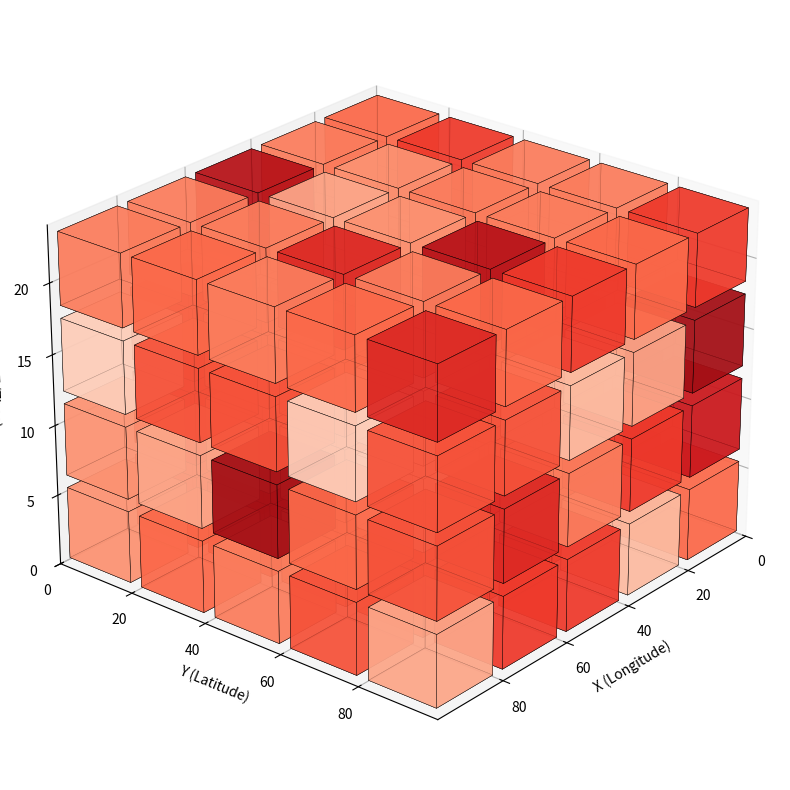

Recreate this plot in Python.
from typing import Optional, Tuple

import matplotlib.pyplot as plt
import numpy as np
from mpl_toolkits.mplot3d.art3d import Poly3DCollection


def draw_cube(ax, x0, y0, z0, dx, dy, dz, color, alpha=0.75):
    """Desenha um cubo 3D com faces e bordas."""
    v = np.array(
        [
            [x0, y0, z0],
            [x0 + dx, y0, z0],
            [x0 + dx, y0 + dy, z0],
            [x0, y0 + dy, z0],
            [x0, y0, z0 + dz],
            [x0 + dx, y0, z0 + dz],
            [x0 + dx, y0 + dy, z0 + dz],
            [x0, y0 + dy, z0 + dz],
        ]
    )
    faces = [
        [v[0], v[1], v[2], v[3]],
        [v[4], v[5], v[6], v[7]],
        [v[0], v[1], v[5], v[4]],
        [v[2], v[3], v[7], v[6]],
        [v[1], v[2], v[6], v[5]],
        [v[0], v[3], v[7], v[4]],
    ]
    ax.add_collection3d(
        Poly3DCollection(
            faces, facecolors=[color], edgecolors="black", linewidths=0.3, alpha=alpha
        )
    )


def plot_3d_spatiotemporal(
    coords_spatiotemporal: np.ndarray,
    optimal_scale: Optional[Tuple[float, float]] = None,
    gap: float = 0.02,
    cube_alpha: float = 0.75,
    figsize: Tuple[int, int] = (10, 8),
    elev: float = 25,
    azim: float = 40,
    cmap=None,
    normalize_to_origin: bool = True,
    max_cubes_per_dim: int = 20,
):
    """
    Plota uma visualização 3D espaço-temporal dos dados com cubos coloridos por densidade.

    Args:
        coords_spatiotemporal: Array numpy com shape (N, 3) onde cada linha é [x, y, t]
        optimal_scale: Tupla opcional (spatial_scale, temporal_scale) para definir tamanho dos cubos
        gap: Espaçamento relativo entre cubos (0-1)
        cube_alpha: Transparência dos cubos (0-1)
        figsize: Tamanho da figura (width, height)
        elev: Elevação da câmera 3D
        azim: Azimute da câmera 3D
        cmap: Colormap do matplotlib (padrão: Reds)
        normalize_to_origin: Se True, normaliza coordenadas para começar em 0
        max_cubes_per_dim: Número máximo de cubos por dimensão (para evitar grade muito densa)

    Returns:
        fig, ax: Figura e eixos matplotlib
    """
    if cmap is None:
        cmap = plt.cm.Reds

    # Extrair coordenadas
    x = coords_spatiotemporal[:, 0]
    y = coords_spatiotemporal[:, 1]
    z = coords_spatiotemporal[:, 2]

    # Normalizar para começar em 0 se solicitado
    x_min, y_min, z_min = x.min(), y.min(), z.min()
    x_max, y_max, z_max = x.max(), y.max(), z.max()

    if normalize_to_origin:
        x = x - x_min
        y = y - y_min
        z = z - z_min
        # Após normalização, os mínimos são 0
        x_min, y_min, z_min = 0, 0, 0
        x_max, y_max, z_max = x.max(), y.max(), z.max()

    # Calcular ranges
    x_range = x_max - x_min
    y_range = y_max - y_min
    z_range = z_max - z_min

    # Determinar tamanho dos cubos
    if optimal_scale is not None:
        # Usar a escala ótima fornecida - a grid já está definida
        cs_spatial = optimal_scale[0]  # tamanho do cubo no espaço (x e y)
        ct = optimal_scale[1]  # tamanho do cubo no tempo

        # Calcular número de cubos em cada dimensão baseado na escala ótima
        nx = max(1, int(np.ceil(x_range / cs_spatial)))
        ny = max(1, int(np.ceil(y_range / cs_spatial)))
        nz = max(1, int(np.ceil(z_range / ct)))
    else:
        # Calcular automaticamente baseado nos dados
        # Usar aproximadamente max_cubes_per_dim cubos por dimensão
        cs_spatial = max(x_range, y_range) / max_cubes_per_dim
        ct = z_range / max_cubes_per_dim

        # Calcular número de cubos em cada dimensão
        nx = max(1, int(np.ceil(x_range / cs_spatial)))
        ny = max(1, int(np.ceil(y_range / cs_spatial)))
        nz = max(1, int(np.ceil(z_range / ct)))

        # Limitar número de cubos se necessário
        if nx > max_cubes_per_dim:
            nx = max_cubes_per_dim
            cs_spatial = x_range / nx
        if ny > max_cubes_per_dim:
            ny = max_cubes_per_dim
            cs_spatial = y_range / ny
        if nz > max_cubes_per_dim:
            nz = max_cubes_per_dim
            ct = z_range / nz

    # Calcular índices dos cubos para cada ponto
    ix = np.clip((x / cs_spatial).astype(int), 0, nx - 1)
    iy = np.clip((y / cs_spatial).astype(int), 0, ny - 1)
    iz = np.clip((z / ct).astype(int), 0, nz - 1)

    # Contagem de pontos em cada cubo
    counts = np.zeros((nx, ny, nz), dtype=int)
    for i in range(len(coords_spatiotemporal)):
        counts[ix[i], iy[i], iz[i]] += 1

    max_count = counts.max() if counts.max() > 0 else 1

    # Calcular gap absoluto
    gap_x = cs_spatial * gap
    gap_y = cs_spatial * gap
    gap_z = ct * gap

    # Criar figura
    fig = plt.figure(figsize=figsize)
    ax = fig.add_subplot(111, projection="3d")

    # Desenhar todos os cubos coloridos pelo count
    for cx in range(nx):
        for cy in range(ny):
            for cz in range(nz):
                c = counts[cx, cy, cz]
                norm_val = c / max_count if max_count > 0 else 0.0

                if c == 0:
                    cube_color = (1.0, 1.0, 1.0, 1.0)
                    alpha = 0.10
                else:
                    cube_color = cmap(norm_val)
                    alpha = cube_alpha

                x0 = x_min + cx * cs_spatial + gap_x
                y0 = y_min + cy * cs_spatial + gap_y
                z0 = z_min + cz * ct + gap_z

                draw_cube(
                    ax,
                    x0,
                    y0,
                    z0,
                    cs_spatial - gap_x * 2,
                    cs_spatial - gap_y * 2,
                    ct - gap_z * 2,
                    color=cube_color,
                    alpha=alpha,
                )

    # Configurar eixos
    ax.set_xlim(x_min, x_min + x_range)
    ax.set_ylim(y_min, y_min + y_range)
    ax.set_zlim(z_min, z_min + z_range)

    ax.set_xlabel("X (Longitude)")
    ax.set_ylabel("Y (Latitude)")
    ax.set_zlabel("T (Time)")

    ax.view_init(elev=elev, azim=azim)
    plt.tight_layout()

    return fig, ax

if __name__ == "__main__":
    rng = np.random.default_rng(42)
    n_points = 800

    XMAX, YMAX, ZMAX = 100, 100, 24
    x = rng.uniform(0, XMAX, n_points)
    y = rng.uniform(0, YMAX, n_points)
    z = rng.uniform(0, ZMAX, n_points)

    coords_example = np.column_stack([x, y, z])

    fig, ax = plot_3d_spatiotemporal(
        coords_example, optimal_scale=(20, 6), gap=0.075, cube_alpha=0.75
    )
    plt.show()
